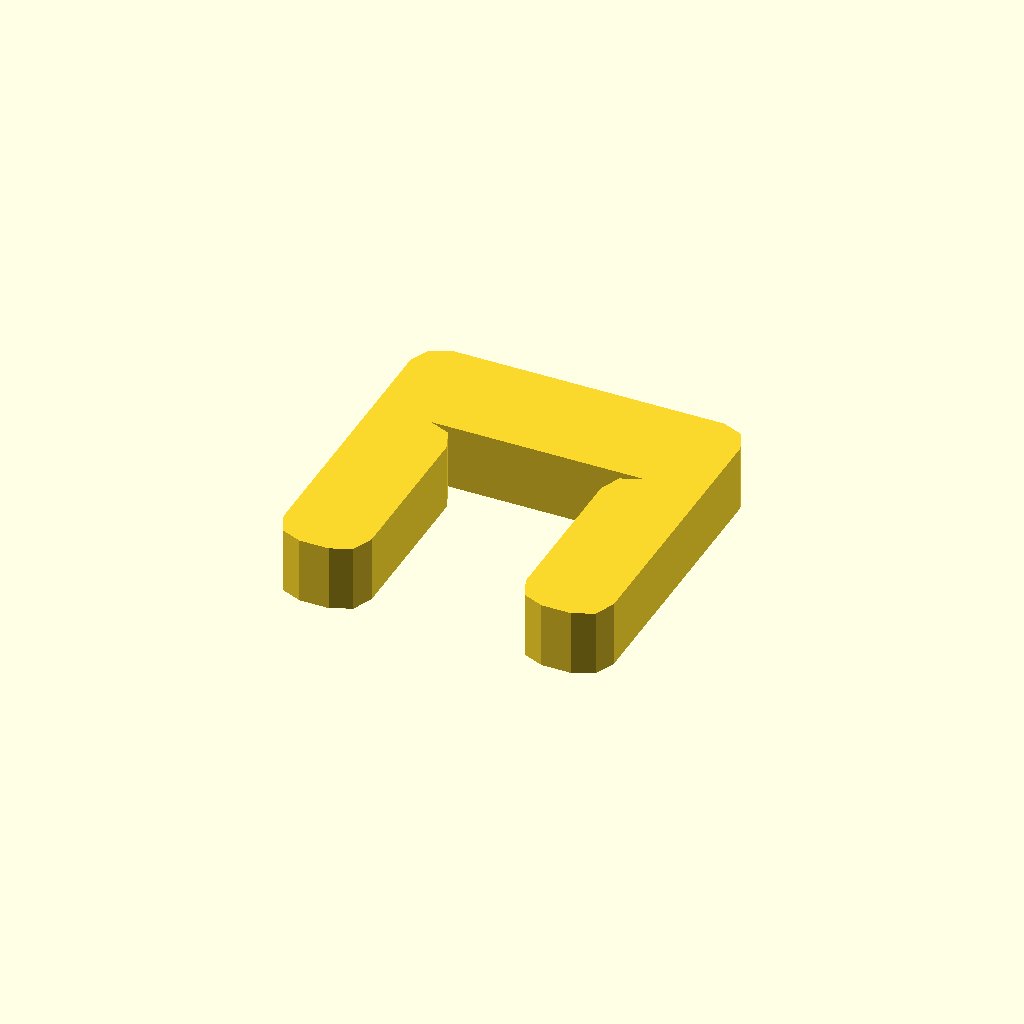
Cell 1: the model at its default parameters.
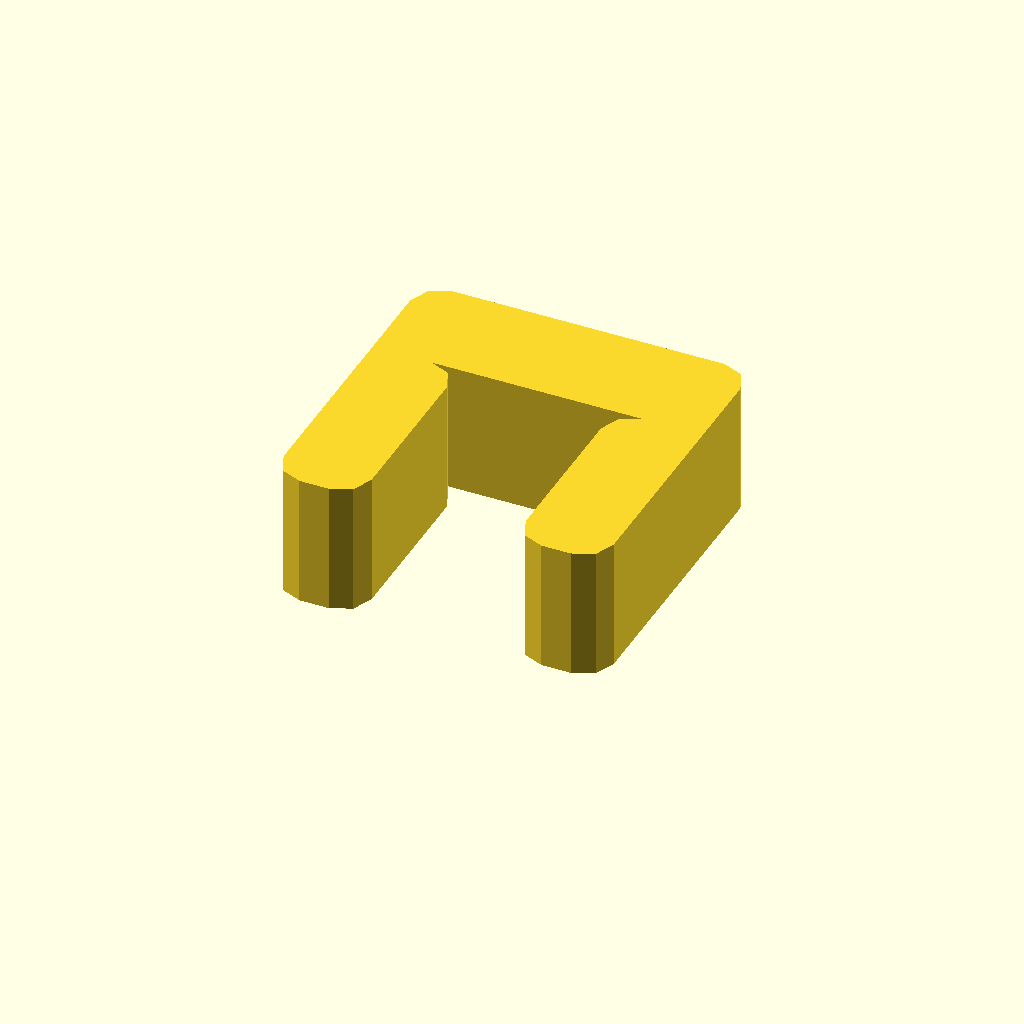
Cell 2 — profile_height set to 12, the other parameters unchanged.
All cells are drawn from one camera (rotation 55°, 0°, 25°, orthographic, colour scheme Cornfield), so only the parameter changes between them.
Source of the model, optional_data/data/sketch1/pclips/part_0005.scad:
$fn = 32;

// ----------------------------------------------------------------------
// Clip blank: staple clip, 6 mm thick
// ----------------------------------------------------------------------

// --- parameters (mm) ---
profile_height = 6;       // extrusion height
profile_points = 24;      // points of the closed outline

profile = [[0, 2.67], [0.782, 0.782], [2.67, 0], [5.33, 0], [7.218, 0.782], [8, 2.67], [8, 17.33], [7.218, 19.218], [5.33, 20], [24.67, 20], [22.782, 19.218], [22, 17.33], [22, 2.67], [22.782, 0.782], [24.67, 0], [27.33, 0], [29.218, 0.782], [30, 2.67], [30, 27.33], [29.218, 29.218], [27.33, 30], [2.67, 30], [0.782, 29.218], [0, 27.33]];  // single closed polygon, 24 points, counter clockwise

// --- the one profile operation ---
linear_extrude(height = profile_height) polygon(points = profile);
Customizer parameters (derived from the source; name, type, default, range or options):
profile_height: number, default 6
profile_points: number, default 24
